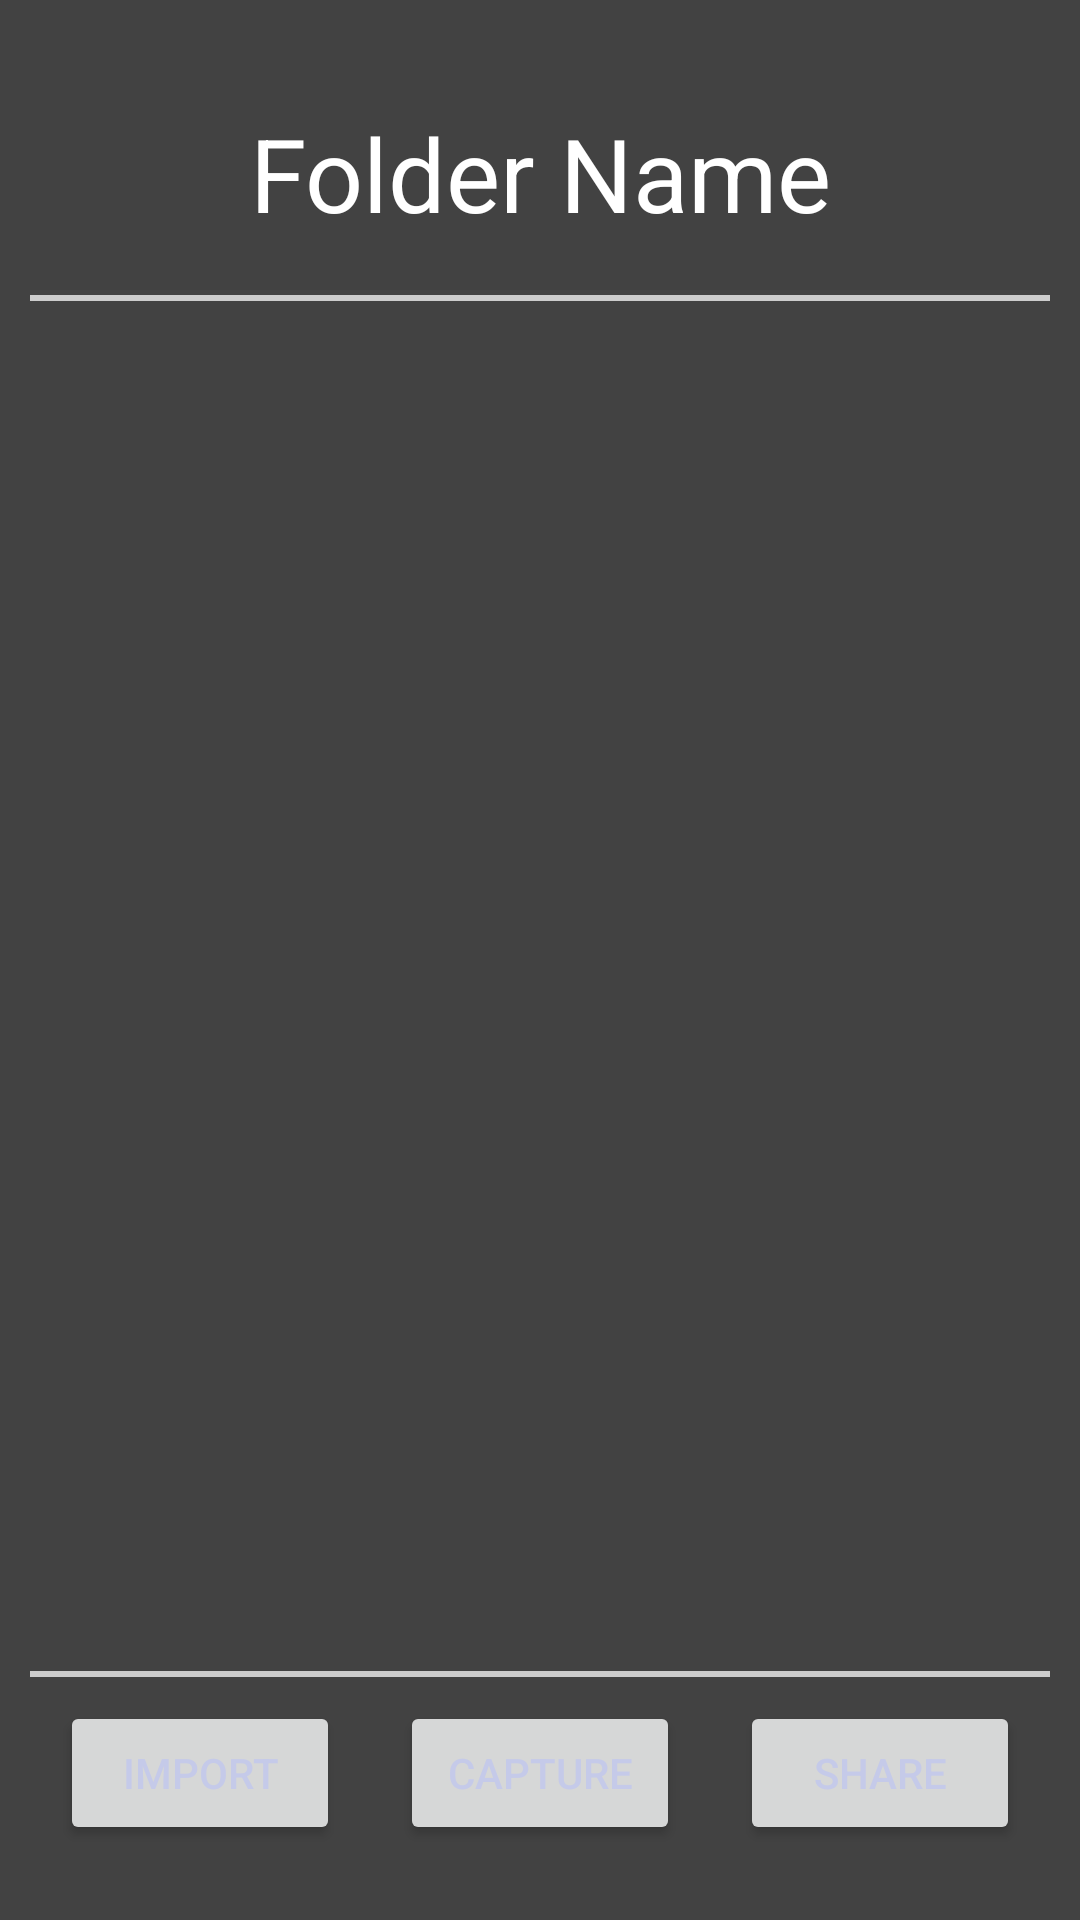

Write the Android layout XML for this screen, with the resource values it uses.
<!-- AndroidManifest.xml: application theme Theme.SharedFast -->
<!-- res/layout/activity_folder_page.xml -->
<?xml version="1.0" encoding="utf-8"?>
<RelativeLayout xmlns:android="http://schemas.android.com/apk/res/android"
    xmlns:app="http://schemas.android.com/apk/res-auto"
    xmlns:tools="http://schemas.android.com/tools"
    android:id="@+id/main"
    android:layout_width="match_parent"
    android:layout_height="match_parent"
    tools:context=".FolderPage"
    android:background="@color/cardview_dark_background"
    android:paddingTop="25dp"
    android:paddingBottom="25dp"
    android:paddingLeft="10dp"
    android:paddingRight="10dp">

    <TextView
        android:layout_width="match_parent"
        android:layout_height="wrap_content"
        android:id="@+id/header"
        android:text="Folder Name"
        android:textColor="@color/white"
        android:textAlignment="center"
        android:textSize="34sp"
        tools:ignore="HardcodedText"
        android:layout_marginTop="10dp"
        android:layout_marginBottom="10dp" />

    <View
        android:layout_width="match_parent"
        android:layout_height="2dp"
        android:background="#CCCCCC"
        android:layout_marginTop="8dp"
        android:layout_marginBottom="8dp"
        android:layout_below="@id/header"
        android:id="@+id/header_border"/>

    <androidx.recyclerview.widget.RecyclerView
        android:id="@+id/notes_view"
        android:layout_width="match_parent"
        android:layout_height="wrap_content"
        android:layout_below="@id/header_border" />

    <View
        android:layout_width="match_parent"
        android:layout_height="2dp"
        android:background="#CCCCCC"
        android:layout_marginTop="8dp"
        android:layout_marginBottom="8dp"
        android:layout_above="@id/footer" />

    <LinearLayout
        style="?android:attr/buttonBarStyle"
        android:layout_width="match_parent"
        android:layout_height="wrap_content"
        android:layout_alignParentBottom="true"
        android:id="@+id/footer">

        <Button
            android:layout_width="wrap_content"
            android:layout_height="wrap_content"
            android:layout_weight="0.5"
            android:layout_marginStart="10dp"
            android:layout_marginEnd="10dp"
            android:text="Import"
            android:id="@+id/import_button"
            android:textColor="#C5CAE9"
            tools:ignore="ButtonStyle,HardcodedText,VisualLintButtonSize" />

        <Button
            android:id="@+id/capture_button"
            android:layout_width="wrap_content"
            android:layout_height="wrap_content"
            android:layout_marginStart="10dp"
            android:layout_marginEnd="10dp"
            android:layout_weight="0.5"
            android:text="Capture"
            android:textColor="#C5CAE9"
            tools:ignore="ButtonStyle,HardcodedText,VisualLintButtonSize" />

        <Button
            android:id="@+id/share_button"
            android:layout_width="wrap_content"
            android:layout_height="wrap_content"
            android:layout_marginStart="10dp"
            android:layout_marginEnd="10dp"
            android:layout_weight="0.5"
            android:text="Share"
            android:textColor="#C5CAE9"
            tools:ignore="ButtonStyle,HardcodedText,VisualLintButtonSize" />

    </LinearLayout>

</RelativeLayout>
<!-- resources referenced by this layout -->
<resources>
  <style name="Theme.SharedFast" parent="Theme.MaterialComponents.DayNight.NoActionBar" />
  <!-- not gathered from this repository: default colours our renderer supplied (Android Studio template values) -->
  <color name="white">#FFFFFFFF</color>
</resources>
